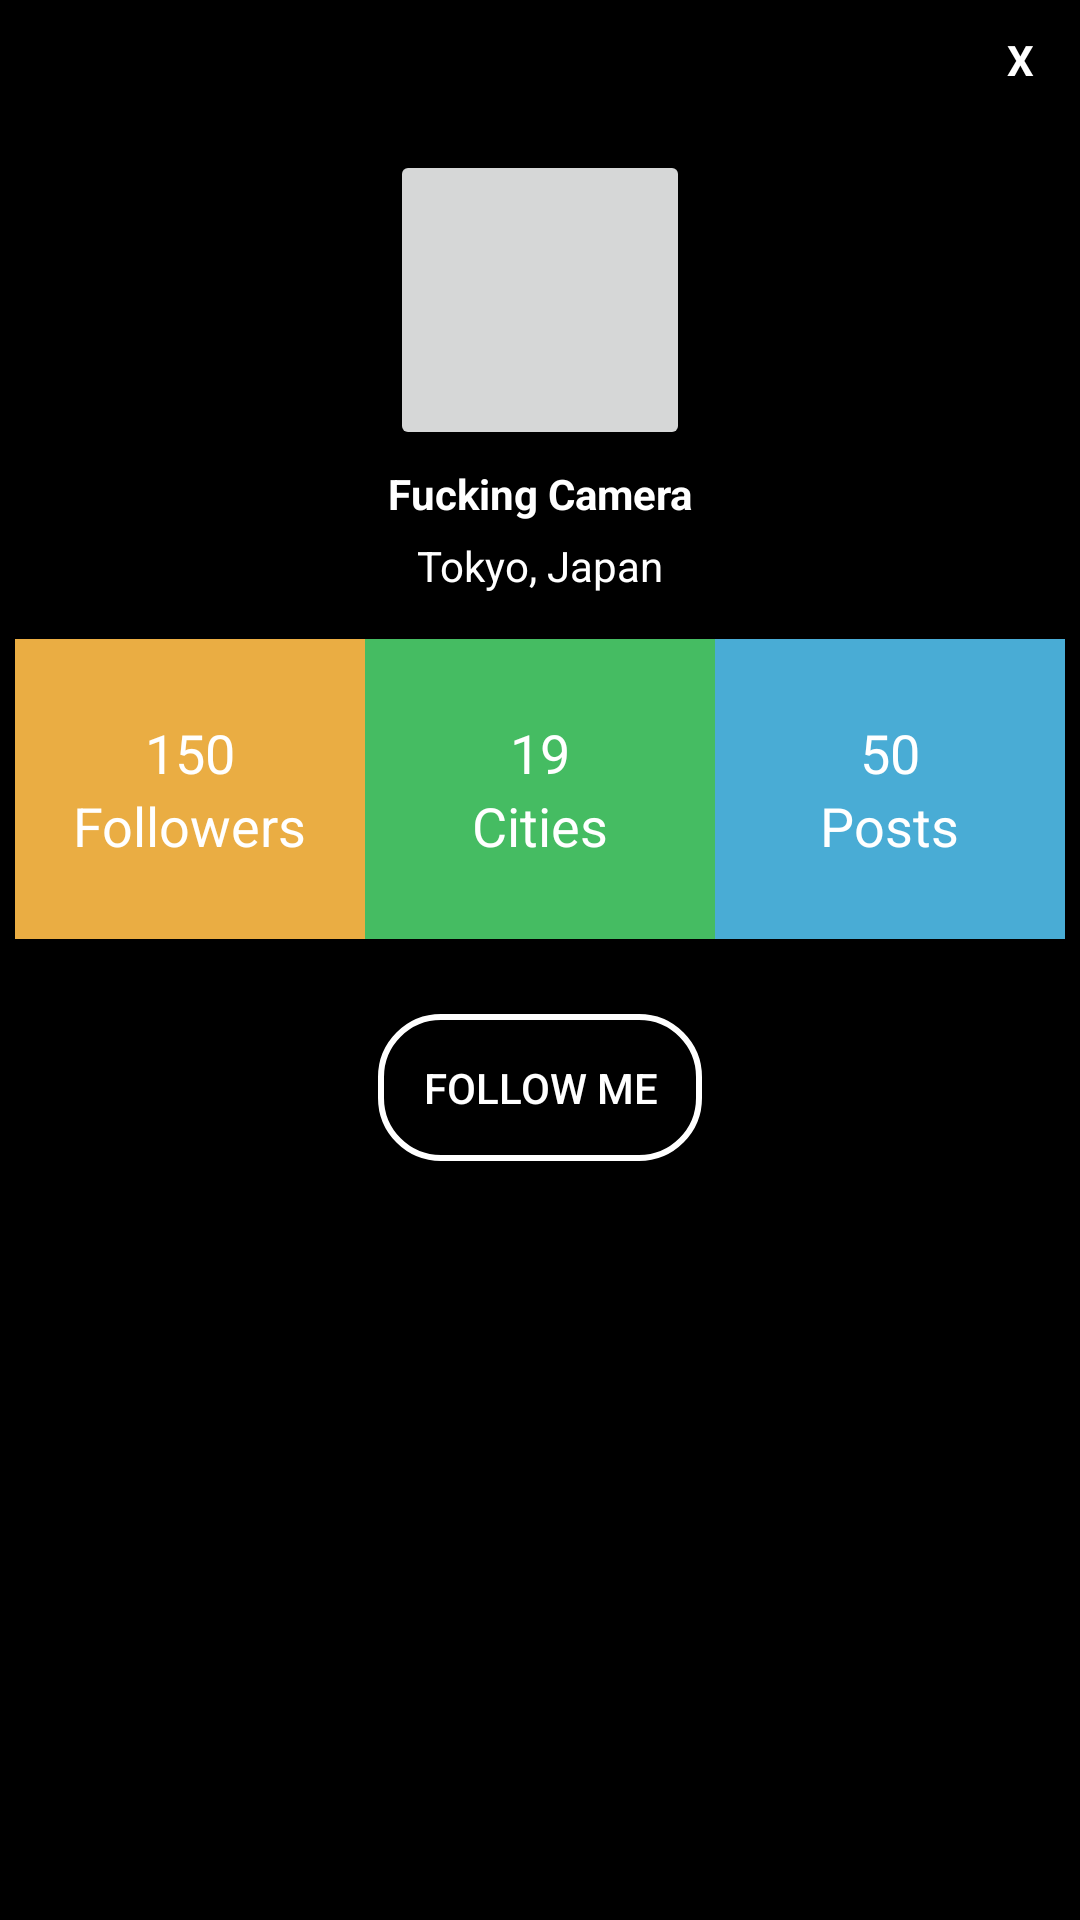

Here is an Android app screen rendered from its layout file. Give the layout XML and the strings, colors and styles it references.
<!-- AndroidManifest.xml: application theme AppTheme -->
<!-- res/layout/custompopup.xml -->
<?xml version="1.0" encoding="utf-8"?>
<LinearLayout
    xmlns:android="http://schemas.android.com/apk/res/android"
    android:orientation="vertical"
    android:layout_width="350dp"
    android:layout_height="475dp"
    android:background="@color/colorPrimaryDark"
    android:padding="5dp"
    android:layout_gravity="center">

    <TextView
        android:id="@+id/closetxt"
        android:layout_width="30dp"
        android:layout_height="30dp"
        android:layout_gravity="end"
        android:background="@drawable/circlebackground"
        android:gravity="center"
        android:text="X"
        android:textColor="#ffffff"
        android:textStyle="bold" />

    <LinearLayout
        android:layout_width="match_parent"
        android:layout_height="wrap_content"
        android:orientation="vertical">
        <ImageButton
            android:layout_width="100dp"
            android:layout_height="100dp"
            android:scaleType="fitXY"
            android:src="@drawable/ic_menu_camera"
            android:layout_gravity="center"
            android:layout_marginTop="15dp"
            />
        <TextView
            android:layout_width="wrap_content"
            android:layout_height="wrap_content"
            android:text="Fucking Camera"
            android:textStyle="bold"
            android:textColor="#ffffff"
            android:layout_gravity="center_horizontal"
            android:layout_marginTop="5dp"
            />
        <TextView
            android:layout_width="wrap_content"
            android:layout_height="wrap_content"
            android:text="Tokyo, Japan"
            android:textColor="#ffffff"
            android:layout_gravity="center_horizontal"
            android:layout_marginTop="5dp"
            />
    </LinearLayout>
    <LinearLayout
        android:orientation="horizontal"
        android:layout_width="match_parent"
        android:layout_height="wrap_content"
        android:layout_marginTop="15dp">
        <LinearLayout
            android:background="@color/orange"
            android:gravity="center"
            android:orientation="vertical"
            android:layout_weight="1"
            android:layout_width="0dp"
            android:layout_height="100dp">
            <TextView
                android:layout_width="wrap_content"
                android:layout_height="wrap_content"
                android:text="150"
                android:textSize="18sp"
                android:textColor="#ffffff"/>
            <TextView
                android:layout_width="wrap_content"
                android:layout_height="wrap_content"
                android:text="Followers"
                android:textSize="18sp"
                android:textColor="#ffffff"/>
        </LinearLayout>
        <LinearLayout
            android:background="@color/green"
            android:gravity="center"
            android:orientation="vertical"
            android:layout_weight="1"
            android:layout_width="0dp"
            android:layout_height="100dp">
            <TextView
                android:layout_width="wrap_content"
                android:layout_height="wrap_content"
                android:text="19"
                android:textSize="18sp"
                android:textColor="#ffffff"/>
            <TextView
                android:layout_width="wrap_content"
                android:layout_height="wrap_content"
                android:text="Cities"
                android:textSize="18sp"
                android:textColor="#ffffff"/>
        </LinearLayout>
        <LinearLayout
            android:background="@color/blueLight"
            android:gravity="center"
            android:orientation="vertical"
            android:layout_weight="1"
            android:layout_width="0dp"
            android:layout_height="100dp">
            <TextView
                android:layout_width="wrap_content"
                android:layout_height="wrap_content"
                android:text="50"
                android:textSize="18sp"
                android:textColor="#ffffff"/>
            <TextView
                android:layout_width="wrap_content"
                android:layout_height="wrap_content"
                android:text="Posts"
                android:textSize="18sp"
                android:textColor="#ffffff"/>
        </LinearLayout>
    </LinearLayout>

    <Button
        android:id="@+id/followbtn"
        android:layout_width="wrap_content"
        android:layout_height="wrap_content"
        android:layout_gravity="center_horizontal"
        android:layout_marginTop="25dp"
        android:background="@drawable/buttonstyle"
        android:text="Follow Me"
        android:textColor="#ffffff" />
</LinearLayout>
<!-- resources referenced by this layout -->
<resources>
  <color name="blueLight">#49acd5</color>
  <color name="colorPrimaryDark">#000000</color>
  <color name="green">#45bc62</color>
  <color name="orange">#eaad43</color>
  <!-- drawable buttonstyle (drawable) -->
  <?xml version="1.0" encoding="utf-8"?>
  <shape xmlns:android="http://schemas.android.com/apk/res/android">
  <stroke android:width="2dp" android:color="#ffffff"></stroke>
      <corners android:radius="20dp"/>
      <padding android:top="15dp" android:bottom="15dp"
          android:left="15dp" android:right="15dp"/>
  </shape>
  <style name="AppTheme" parent="Theme.AppCompat.Light.DarkActionBar">
          
          <item name="colorPrimary">@color/colorPrimary</item>
          <item name="colorPrimaryDark">@color/colorPrimaryDark</item>
          <item name="colorAccent">@color/colorAccent</item>
      </style>
  <color name="colorPrimary">#222222</color>
  <color name="colorAccent">#987654</color>
</resources>
